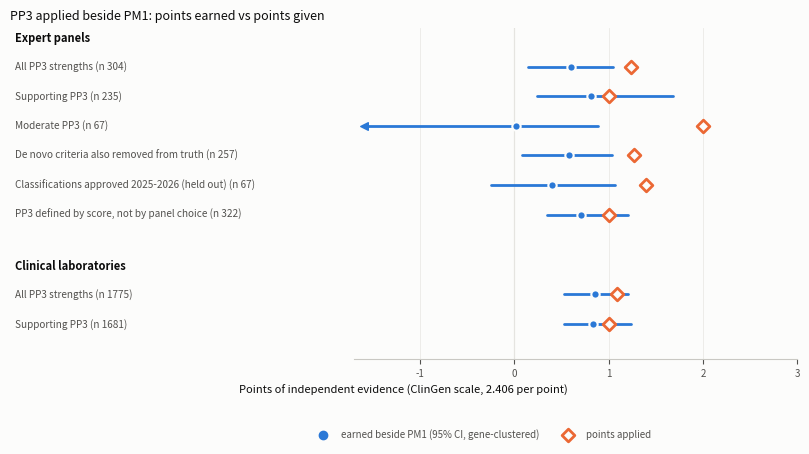

Recreate this plot in Python.
"""Figure 2: points of independent evidence earned by PP3 once PM1 applies, against points applied, by data source and check.
Values from results_fullstudy/{stacking_cv_summary, erepo_eligibility_summary, lab_stacking_summary}.txt.
Run: python fig_credit.py -> fig2_credit.png"""
import matplotlib
matplotlib.use("Agg")
import matplotlib.pyplot as plt

EARN, APPL, INK, INK2, GRID, SURF = "#2a78d6", "#eb6834", "#0b0b0b", "#52514e", "#ebeae6", "#fcfcfb"
rows = [  # label, earned, lo, hi, applied, n (joint), group
    ("All PP3 strengths", 0.60, 0.14, 1.05, 1.24, 304, "Expert panels"),
    ("Supporting PP3", 0.81, 0.24, 1.68, 1.00, 235, "Expert panels"),
    ("Moderate PP3", 0.02, -1.69, 0.89, 2.00, 67, "Expert panels"),
    ("De novo criteria also removed from truth", 0.58, 0.08, 1.04, 1.27, 257, "Expert panels"),
    ("Classifications approved 2025-2026 (held out)", 0.40, -0.25, 1.07, 1.40, 67, "Expert panels"),
    ("PP3 defined by score, not by panel choice", 0.71, 0.35, 1.20, 1.00, 322, "Expert panels"),
    ("All PP3 strengths", 0.85, 0.53, 1.20, 1.09, 1775, "Clinical laboratories"),
    ("Supporting PP3", 0.83, 0.53, 1.24, 1.00, 1681, "Clinical laboratories"),
]
fig, ax = plt.subplots(figsize=(8.2, 4.6), dpi=200)
fig.patch.set_facecolor(SURF); ax.set_facecolor(SURF)
y = []
pos, last = 0, None
for i, r in enumerate(rows):
    if r[6] != last:
        pos += 0.8 if last else 0
        ax.text(-5.3, pos - 0.05, r[6], ha="left", va="center", fontsize=8, fontweight="bold", color=INK)
        pos += 0.9
        last = r[6]
    y.append(pos); pos += 1
for (lab, e, lo, hi, ap, n, g), yy in zip(rows, y):
    ax.plot([max(lo, -1.6), min(hi, 3.0)], [yy, yy], color=EARN, lw=2, solid_capstyle="round", zorder=3)
    if lo < -1.6:
        ax.scatter([-1.6], [yy], marker="<", s=30, color=EARN, zorder=4)
    ax.scatter([e], [yy], s=36, color=EARN, edgecolor=SURF, linewidth=1.5, zorder=4)
    ax.scatter([ap], [yy], s=42, marker="D", facecolor=SURF, edgecolor=APPL, linewidth=2, zorder=5)
    ax.text(-5.3, yy, f"{lab} (n {n})", ha="left", va="center", fontsize=7.2, color=INK2)
ax.axvline(0, color="#c9c8c3", lw=0.8, zorder=1)
ax.axvspan(-5.35, -1.85, color=SURF, zorder=2)
ax.set_xlim(-5.35, 3.0)
ax.set_xticks([-1, 0, 1, 2, 3])
ax.spines["bottom"].set_bounds(-1.7, 3.0)
ax.set_xlabel("Points of independent evidence (ClinGen scale, 2.406 per point)", fontsize=8, color=INK)
ax.set_ylim(pos + 0.2, -0.4)
ax.set_yticks([])
ax.tick_params(axis="x", labelsize=7, colors=INK2)
for sp in ("top", "right", "left"):
    ax.spines[sp].set_visible(False)
ax.spines["bottom"].set_color("#c9c8c3")
ax.grid(axis="x", color=GRID, lw=0.6, zorder=0)
ax.scatter([], [], s=36, color=EARN, label="earned beside PM1 (95% CI, gene-clustered)")
ax.scatter([], [], s=42, marker="D", facecolor=SURF, edgecolor=APPL, linewidth=2, label="points applied")
ax.legend(loc="lower center", bbox_to_anchor=(0.6, -0.27), ncol=2, frameon=False, fontsize=7, labelcolor=INK2)
ax.set_title("PP3 applied beside PM1: points earned vs points given", fontsize=9, color=INK, loc="left", x=-0.0)
fig.subplots_adjust(left=0.02, right=0.98, top=0.92, bottom=0.2)
fig.savefig("fig2_credit.png", facecolor=SURF)
print("saved")
